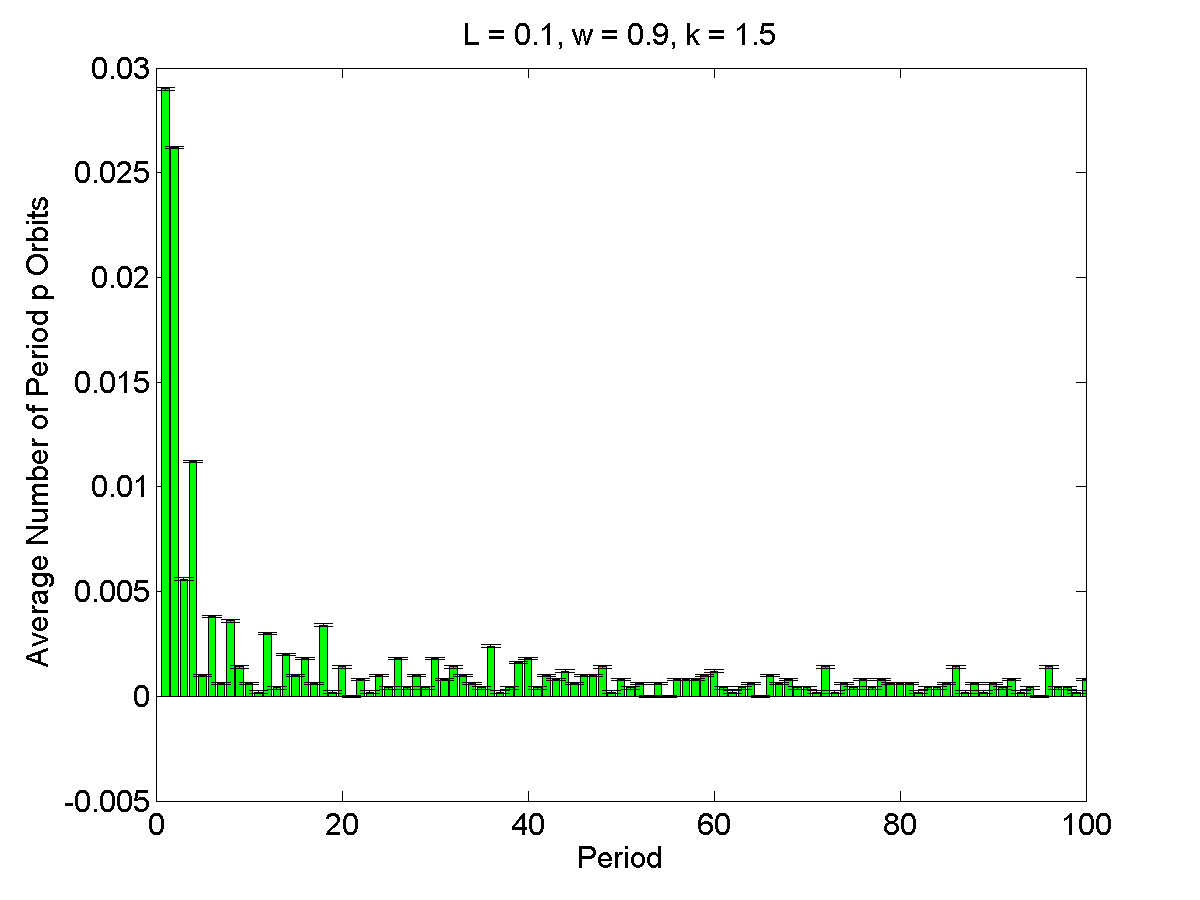

Values plotted in this chart, from the file beside it:
1, 0.029, 5.6382e-05
2, 0.0262, 5.6382e-05
3, 0.0056, 5.6382e-05
4, 0.0112, 5.6382e-05
5, 0.001, 5.6382e-05
6, 0.0038, 5.6382e-05
7, 0.0006, 5.6382e-05
8, 0.0036, 5.6382e-05
9, 0.0014, 5.6382e-05
10, 0.0006, 5.6382e-05
11, 0.0002, 5.6382e-05
12, 0.003, 5.6382e-05
13, 0.0004, 5.6382e-05
14, 0.002, 5.6382e-05
15, 0.001, 5.6382e-05
16, 0.0018, 5.6382e-05
17, 0.0006, 5.6382e-05
18, 0.0034, 5.6382e-05
19, 0.0002, 5.6382e-05
20, 0.0014, 5.6382e-05
21, 0, 5.6382e-05
22, 0.0008, 5.6382e-05
23, 0.0002, 5.6382e-05
24, 0.001, 5.6382e-05
25, 0.0004, 5.6382e-05
26, 0.0018, 5.6382e-05
27, 0.0004, 5.6382e-05
28, 0.001, 5.6382e-05
29, 0.0004, 5.6382e-05
30, 0.0018, 5.6382e-05
31, 0.0008, 5.6382e-05
32, 0.0014, 5.6382e-05
33, 0.001, 5.6382e-05
34, 0.0006, 5.6382e-05
35, 0.0004, 5.6382e-05
36, 0.0024, 5.6382e-05
37, 0.0002, 5.6382e-05
38, 0.0004, 5.6382e-05
39, 0.0016, 5.6382e-05
40, 0.0018, 5.6382e-05
41, 0.0004, 5.6382e-05
42, 0.001, 5.6382e-05
43, 0.0008, 5.6382e-05
44, 0.0012, 5.6382e-05
45, 0.0006, 5.6382e-05
46, 0.001, 5.6382e-05
47, 0.001, 5.6382e-05
48, 0.0014, 5.6382e-05
49, 0.0002, 5.6382e-05
50, 0.0008, 5.6382e-05
51, 0.0004, 5.6382e-05
52, 0.0006, 5.6382e-05
53, 0, 5.6382e-05
54, 0.0006, 5.6382e-05
55, 0, 5.6382e-05
56, 0.0008, 5.6382e-05
57, 0.0008, 5.6382e-05
58, 0.0008, 5.6382e-05
59, 0.001, 5.6382e-05
60, 0.0012, 5.6382e-05
61, 0.0004, 5.6382e-05
... 39 more rows
